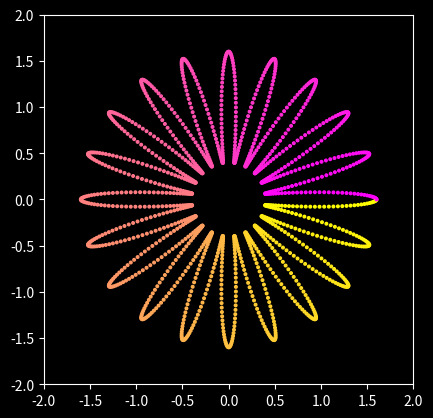

This figure's Python source:
import numpy as np
import matplotlib.pyplot as plt
from matplotlib.animation import FuncAnimation

plt.style.use("dark_background")

# Zaman parametresi
t = np.linspace(0, 2*np.pi, 1500)

# Taban çiçek
base_x = np.cos(t) * (1 + 0.6 * np.cos(20 * t))
base_y = np.sin(t) * (1 + 0.6 * np.cos(20 * t))

fig, ax = plt.subplots()
ax.set_aspect("equal")
ax.set_xlim(-2, 2)
ax.set_ylim(-2, 2)

# İlk görüntü
scatter = ax.scatter(base_x, base_y, c=t, cmap="spring", s=2)

def update(frame):
    # --- 1) Açılıp Kapanma (bloom) ---
    bloom = 1 + 0.25 * np.sin(frame * 0.05)
    x = base_x * bloom
    y = base_y * bloom

    # --- 2) Dönme ---
    angle = frame * 0.03
    rot_x = x * np.cos(angle) - y * np.sin(angle)
    rot_y = x * np.sin(angle) + y * np.cos(angle)

    # --- 3) Neon renk akışı ---
    c = (t + frame * 0.07) % (2*np.pi)  # hızlı renk kayması

    # --- 4) NEON PARLAMA EFEKTİ ---
    # Nokta boyutu sinüs dalgasıyla parlıyor
    glow = 2 + 1.5 * (1 + np.sin(frame * 0.15))

    scatter.set_offsets(np.column_stack([rot_x, rot_y]))
    scatter.set_array(c)
    scatter.set_sizes(np.full_like(t, glow))  # neon dalgalanma

    return scatter,

ani = FuncAnimation(fig, update, frames=4000, interval=10, blit=True)
plt.show()
